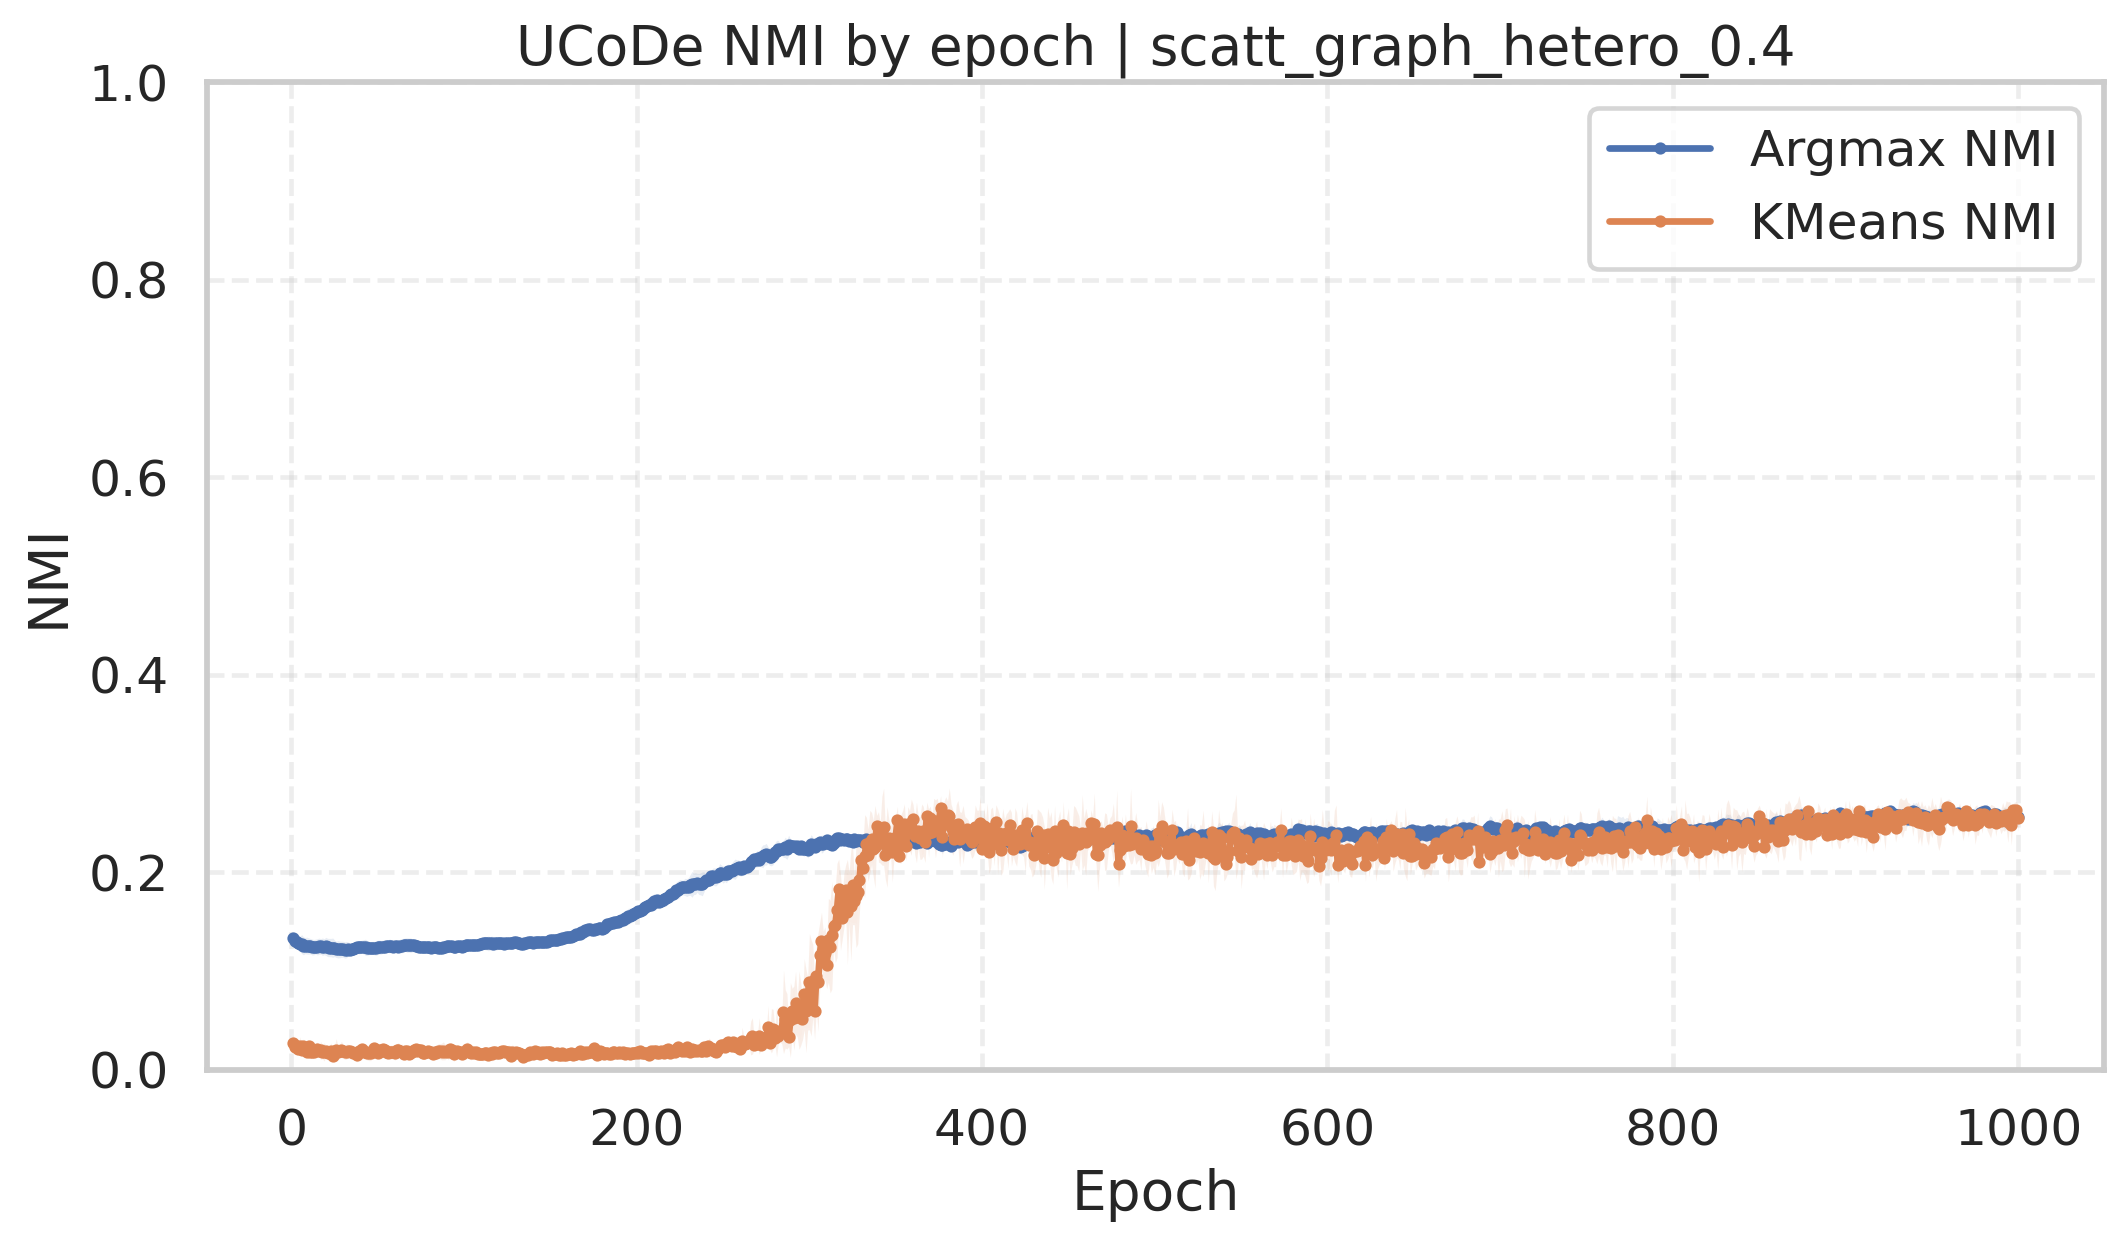

Data behind this chart, as committed beside it:
dataset, dataset_path, run, seed, epoch, loss, argmax_nmi, kmeans_nmi, layer1_neurons, layer2_neurons, hid_units, hid_dimension, kmeans_clusters, learning_rate, weight_decay
scatt_graph_hetero_0.4, /home/gmessias/NodeClusteringAlgorithms/…, 1, 42, 1, 0.6719, 0.1345, 0.02405, 512, 128, 128, 512, 6, 0.001, 0.1
scatt_graph_hetero_0.4, /home/gmessias/NodeClusteringAlgorithms/…, 1, 42, 2, 0.6717, 0.1331, 0.03044, 512, 128, 128, 512, 6, 0.001, 0.1
scatt_graph_hetero_0.4, /home/gmessias/NodeClusteringAlgorithms/…, 1, 42, 3, 0.6722, 0.1282, 0.02258, 512, 128, 128, 512, 6, 0.001, 0.1
scatt_graph_hetero_0.4, /home/gmessias/NodeClusteringAlgorithms/…, 1, 42, 4, 0.6729, 0.1288, 0.01922, 512, 128, 128, 512, 6, 0.001, 0.1
scatt_graph_hetero_0.4, /home/gmessias/NodeClusteringAlgorithms/…, 1, 42, 5, 0.6727, 0.1293, 0.02211, 512, 128, 128, 512, 6, 0.001, 0.1
scatt_graph_hetero_0.4, /home/gmessias/NodeClusteringAlgorithms/…, 1, 42, 6, 0.6724, 0.1275, 0.01939, 512, 128, 128, 512, 6, 0.001, 0.1
scatt_graph_hetero_0.4, /home/gmessias/NodeClusteringAlgorithms/…, 1, 42, 7, 0.6723, 0.125, 0.02912, 512, 128, 128, 512, 6, 0.001, 0.1
scatt_graph_hetero_0.4, /home/gmessias/NodeClusteringAlgorithms/…, 1, 42, 8, 0.6722, 0.1274, 0.01736, 512, 128, 128, 512, 6, 0.001, 0.1
scatt_graph_hetero_0.4, /home/gmessias/NodeClusteringAlgorithms/…, 1, 42, 9, 0.6729, 0.1289, 0.01533, 512, 128, 128, 512, 6, 0.001, 0.1
scatt_graph_hetero_0.4, /home/gmessias/NodeClusteringAlgorithms/…, 1, 42, 10, 0.6722, 0.1289, 0.01907, 512, 128, 128, 512, 6, 0.001, 0.1
scatt_graph_hetero_0.4, /home/gmessias/NodeClusteringAlgorithms/…, 1, 42, 11, 0.673, 0.1279, 0.01435, 512, 128, 128, 512, 6, 0.001, 0.1
scatt_graph_hetero_0.4, /home/gmessias/NodeClusteringAlgorithms/…, 1, 42, 12, 0.6729, 0.1268, 0.01524, 512, 128, 128, 512, 6, 0.001, 0.1
scatt_graph_hetero_0.4, /home/gmessias/NodeClusteringAlgorithms/…, 1, 42, 13, 0.6725, 0.1281, 0.01446, 512, 128, 128, 512, 6, 0.001, 0.1
scatt_graph_hetero_0.4, /home/gmessias/NodeClusteringAlgorithms/…, 1, 42, 14, 0.6726, 0.129, 0.01479, 512, 128, 128, 512, 6, 0.001, 0.1
scatt_graph_hetero_0.4, /home/gmessias/NodeClusteringAlgorithms/…, 1, 42, 15, 0.6727, 0.1294, 0.0159, 512, 128, 128, 512, 6, 0.001, 0.1
scatt_graph_hetero_0.4, /home/gmessias/NodeClusteringAlgorithms/…, 1, 42, 16, 0.6729, 0.1311, 0.01687, 512, 128, 128, 512, 6, 0.001, 0.1
scatt_graph_hetero_0.4, /home/gmessias/NodeClusteringAlgorithms/…, 1, 42, 17, 0.6723, 0.1286, 0.0144, 512, 128, 128, 512, 6, 0.001, 0.1
scatt_graph_hetero_0.4, /home/gmessias/NodeClusteringAlgorithms/…, 1, 42, 18, 0.6727, 0.1292, 0.01354, 512, 128, 128, 512, 6, 0.001, 0.1
scatt_graph_hetero_0.4, /home/gmessias/NodeClusteringAlgorithms/…, 1, 42, 19, 0.6732, 0.13, 0.01406, 512, 128, 128, 512, 6, 0.001, 0.1
scatt_graph_hetero_0.4, /home/gmessias/NodeClusteringAlgorithms/…, 1, 42, 20, 0.6733, 0.1295, 0.01861, 512, 128, 128, 512, 6, 0.001, 0.1
scatt_graph_hetero_0.4, /home/gmessias/NodeClusteringAlgorithms/…, 1, 42, 21, 0.6733, 0.1288, 0.01858, 512, 128, 128, 512, 6, 0.001, 0.1
scatt_graph_hetero_0.4, /home/gmessias/NodeClusteringAlgorithms/…, 1, 42, 22, 0.6733, 0.1292, 0.0157, 512, 128, 128, 512, 6, 0.001, 0.1
scatt_graph_hetero_0.4, /home/gmessias/NodeClusteringAlgorithms/…, 1, 42, 23, 0.673, 0.1299, 0.01485, 512, 128, 128, 512, 6, 0.001, 0.1
scatt_graph_hetero_0.4, /home/gmessias/NodeClusteringAlgorithms/…, 1, 42, 24, 0.6733, 0.1296, 0.01469, 512, 128, 128, 512, 6, 0.001, 0.1
scatt_graph_hetero_0.4, /home/gmessias/NodeClusteringAlgorithms/…, 1, 42, 25, 0.6733, 0.1285, 0.01483, 512, 128, 128, 512, 6, 0.001, 0.1
scatt_graph_hetero_0.4, /home/gmessias/NodeClusteringAlgorithms/…, 1, 42, 26, 0.6727, 0.1266, 0.01722, 512, 128, 128, 512, 6, 0.001, 0.1
scatt_graph_hetero_0.4, /home/gmessias/NodeClusteringAlgorithms/…, 1, 42, 27, 0.6741, 0.1261, 0.0211, 512, 128, 128, 512, 6, 0.001, 0.1
scatt_graph_hetero_0.4, /home/gmessias/NodeClusteringAlgorithms/…, 1, 42, 28, 0.6729, 0.1265, 0.01333, 512, 128, 128, 512, 6, 0.001, 0.1
scatt_graph_hetero_0.4, /home/gmessias/NodeClusteringAlgorithms/…, 1, 42, 29, 0.6737, 0.1273, 0.01438, 512, 128, 128, 512, 6, 0.001, 0.1
scatt_graph_hetero_0.4, /home/gmessias/NodeClusteringAlgorithms/…, 1, 42, 30, 0.6734, 0.1263, 0.0164, 512, 128, 128, 512, 6, 0.001, 0.1
scatt_graph_hetero_0.4, /home/gmessias/NodeClusteringAlgorithms/…, 1, 42, 31, 0.6735, 0.1258, 0.01596, 512, 128, 128, 512, 6, 0.001, 0.1
scatt_graph_hetero_0.4, /home/gmessias/NodeClusteringAlgorithms/…, 1, 42, 32, 0.6732, 0.1272, 0.01613, 512, 128, 128, 512, 6, 0.001, 0.1
scatt_graph_hetero_0.4, /home/gmessias/NodeClusteringAlgorithms/…, 1, 42, 33, 0.6729, 0.1271, 0.01722, 512, 128, 128, 512, 6, 0.001, 0.1
scatt_graph_hetero_0.4, /home/gmessias/NodeClusteringAlgorithms/…, 1, 42, 34, 0.673, 0.1233, 0.01636, 512, 128, 128, 512, 6, 0.001, 0.1
scatt_graph_hetero_0.4, /home/gmessias/NodeClusteringAlgorithms/…, 1, 42, 35, 0.6737, 0.1236, 0.01639, 512, 128, 128, 512, 6, 0.001, 0.1
scatt_graph_hetero_0.4, /home/gmessias/NodeClusteringAlgorithms/…, 1, 42, 36, 0.6733, 0.1244, 0.01332, 512, 128, 128, 512, 6, 0.001, 0.1
scatt_graph_hetero_0.4, /home/gmessias/NodeClusteringAlgorithms/…, 1, 42, 37, 0.6736, 0.1235, 0.01306, 512, 128, 128, 512, 6, 0.001, 0.1
scatt_graph_hetero_0.4, /home/gmessias/NodeClusteringAlgorithms/…, 1, 42, 38, 0.6735, 0.1253, 0.01383, 512, 128, 128, 512, 6, 0.001, 0.1
scatt_graph_hetero_0.4, /home/gmessias/NodeClusteringAlgorithms/…, 1, 42, 39, 0.6736, 0.1258, 0.01257, 512, 128, 128, 512, 6, 0.001, 0.1
scatt_graph_hetero_0.4, /home/gmessias/NodeClusteringAlgorithms/…, 1, 42, 40, 0.6741, 0.1249, 0.01368, 512, 128, 128, 512, 6, 0.001, 0.1
scatt_graph_hetero_0.4, /home/gmessias/NodeClusteringAlgorithms/…, 1, 42, 41, 0.6747, 0.1254, 0.0142, 512, 128, 128, 512, 6, 0.001, 0.1
scatt_graph_hetero_0.4, /home/gmessias/NodeClusteringAlgorithms/…, 1, 42, 42, 0.6734, 0.1247, 0.01455, 512, 128, 128, 512, 6, 0.001, 0.1
scatt_graph_hetero_0.4, /home/gmessias/NodeClusteringAlgorithms/…, 1, 42, 43, 0.6741, 0.1233, 0.01864, 512, 128, 128, 512, 6, 0.001, 0.1
scatt_graph_hetero_0.4, /home/gmessias/NodeClusteringAlgorithms/…, 1, 42, 44, 0.6736, 0.121, 0.01797, 512, 128, 128, 512, 6, 0.001, 0.1
scatt_graph_hetero_0.4, /home/gmessias/NodeClusteringAlgorithms/…, 1, 42, 45, 0.6739, 0.1204, 0.01569, 512, 128, 128, 512, 6, 0.001, 0.1
scatt_graph_hetero_0.4, /home/gmessias/NodeClusteringAlgorithms/…, 1, 42, 46, 0.674, 0.1213, 0.01592, 512, 128, 128, 512, 6, 0.001, 0.1
scatt_graph_hetero_0.4, /home/gmessias/NodeClusteringAlgorithms/…, 1, 42, 47, 0.6743, 0.122, 0.01577, 512, 128, 128, 512, 6, 0.001, 0.1
scatt_graph_hetero_0.4, /home/gmessias/NodeClusteringAlgorithms/…, 1, 42, 48, 0.674, 0.1223, 0.01536, 512, 128, 128, 512, 6, 0.001, 0.1
scatt_graph_hetero_0.4, /home/gmessias/NodeClusteringAlgorithms/…, 1, 42, 49, 0.6734, 0.123, 0.01558, 512, 128, 128, 512, 6, 0.001, 0.1
scatt_graph_hetero_0.4, /home/gmessias/NodeClusteringAlgorithms/…, 1, 42, 50, 0.6737, 0.1224, 0.0141, 512, 128, 128, 512, 6, 0.001, 0.1
scatt_graph_hetero_0.4, /home/gmessias/NodeClusteringAlgorithms/…, 1, 42, 51, 0.6743, 0.1223, 0.01606, 512, 128, 128, 512, 6, 0.001, 0.1
scatt_graph_hetero_0.4, /home/gmessias/NodeClusteringAlgorithms/…, 1, 42, 52, 0.6737, 0.1232, 0.01553, 512, 128, 128, 512, 6, 0.001, 0.1
scatt_graph_hetero_0.4, /home/gmessias/NodeClusteringAlgorithms/…, 1, 42, 53, 0.6737, 0.1229, 0.0147, 512, 128, 128, 512, 6, 0.001, 0.1
scatt_graph_hetero_0.4, /home/gmessias/NodeClusteringAlgorithms/…, 1, 42, 54, 0.674, 0.1227, 0.01869, 512, 128, 128, 512, 6, 0.001, 0.1
scatt_graph_hetero_0.4, /home/gmessias/NodeClusteringAlgorithms/…, 1, 42, 55, 0.6746, 0.1226, 0.01532, 512, 128, 128, 512, 6, 0.001, 0.1
scatt_graph_hetero_0.4, /home/gmessias/NodeClusteringAlgorithms/…, 1, 42, 56, 0.6741, 0.1217, 0.01749, 512, 128, 128, 512, 6, 0.001, 0.1
scatt_graph_hetero_0.4, /home/gmessias/NodeClusteringAlgorithms/…, 1, 42, 57, 0.6743, 0.1216, 0.01743, 512, 128, 128, 512, 6, 0.001, 0.1
scatt_graph_hetero_0.4, /home/gmessias/NodeClusteringAlgorithms/…, 1, 42, 58, 0.6742, 0.121, 0.01405, 512, 128, 128, 512, 6, 0.001, 0.1
scatt_graph_hetero_0.4, /home/gmessias/NodeClusteringAlgorithms/…, 1, 42, 59, 0.6748, 0.1207, 0.01413, 512, 128, 128, 512, 6, 0.001, 0.1
scatt_graph_hetero_0.4, /home/gmessias/NodeClusteringAlgorithms/…, 1, 42, 60, 0.6748, 0.121, 0.01241, 512, 128, 128, 512, 6, 0.001, 0.1
... 4,940 more rows
